4-way image classification set "Pretraite" from GitHub (Angejules123/MULTIMODAL); label vocabulary: mild demented, moderate demented, non demented, very mild demented.

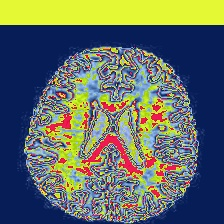
Label: non demented

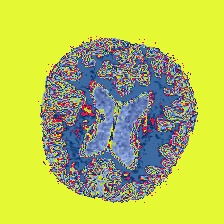
Label: very mild demented

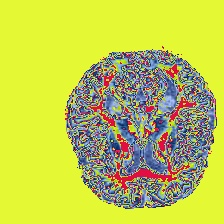
Label: mild demented

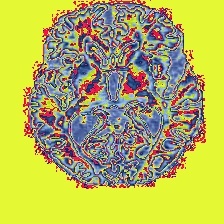
Label: mild demented

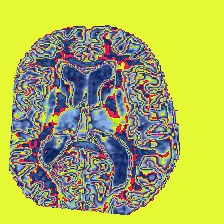
Label: very mild demented

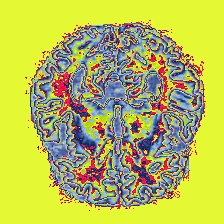
Label: non demented
